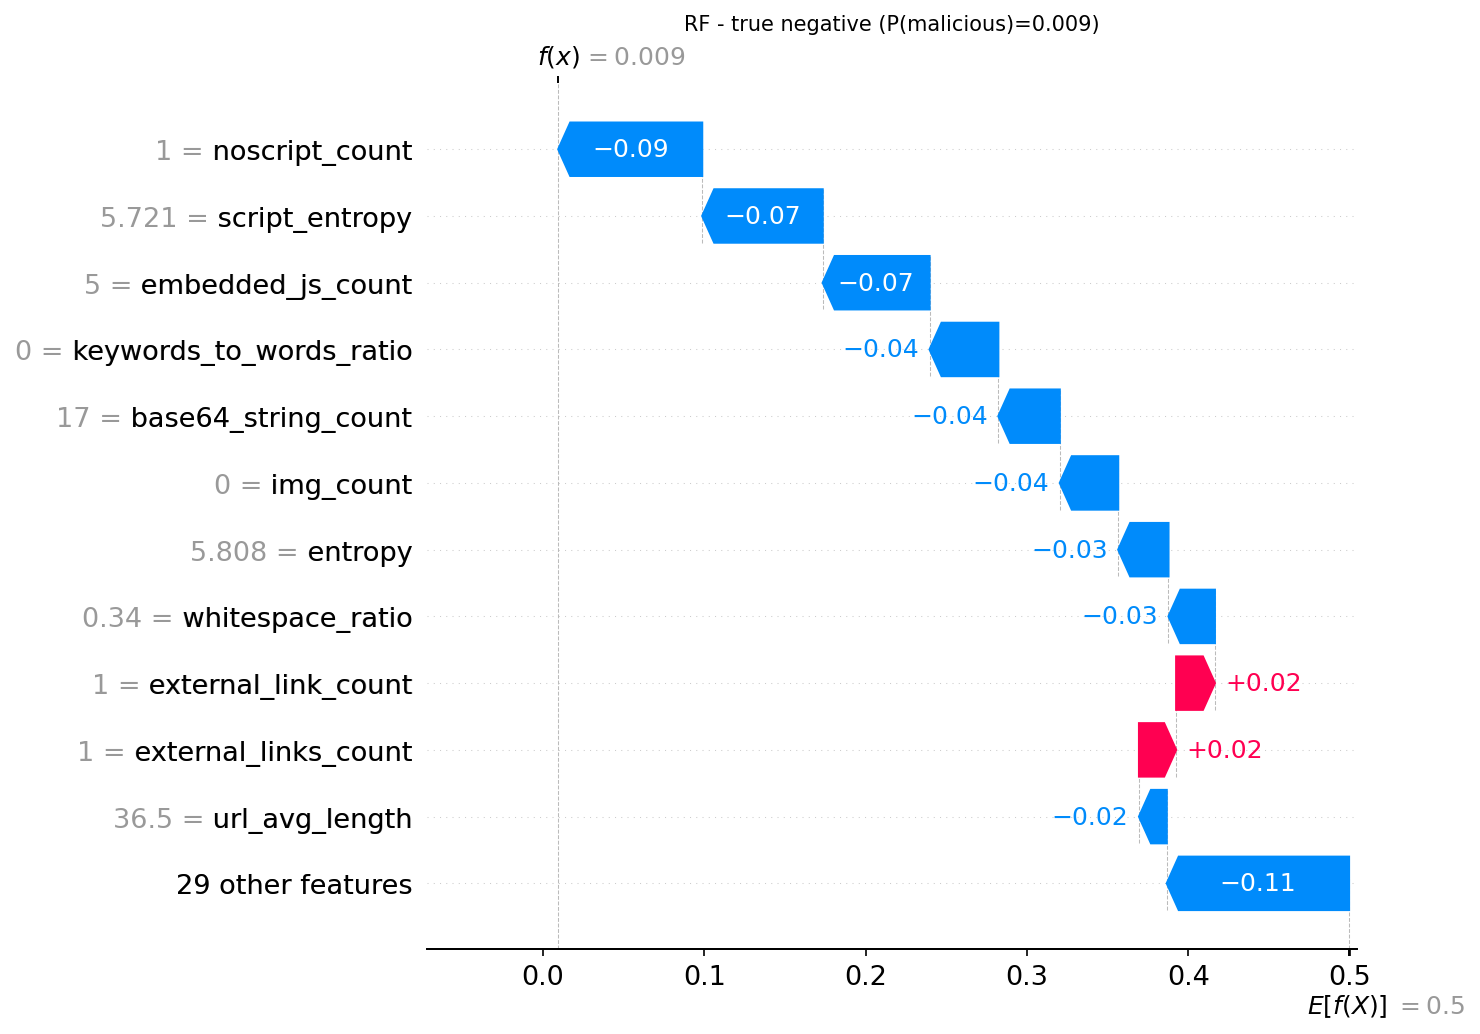

The table this chart was drawn from, first rows:
actual, predicted, probability_malicious, feature, feature_value, shap_value
0, 0, 0.0094, noscript_count, 1.0, -0.08925
0, 0, 0.0094, script_entropy, 5.721, -0.07468
0, 0, 0.0094, embedded_js_count, 5.0, -0.06625
0, 0, 0.0094, keywords_to_words_ratio, 0.0, -0.04263
0, 0, 0.0094, base64_string_count, 17.0, -0.03809
0, 0, 0.0094, img_count, 0.0, -0.03621
0, 0, 0.0094, entropy, 5.808, -0.03117
0, 0, 0.0094, whitespace_ratio, 0.3401, -0.02877
0, 0, 0.0094, external_link_count, 1.0, 0.02403
0, 0, 0.0094, external_links_count, 1.0, 0.02304
0, 0, 0.0094, url_avg_length, 36.5, -0.01721
0, 0, 0.0094, max_link_length, 44.0, -0.01432
0, 0, 0.0094, url_punct_char_count, 13.0, 0.01351
0, 0, 0.0094, html_whitespace_ratio, 0.1039, -0.01238
0, 0, 0.0094, total_script_characters, 3098, -0.01221
0, 0, 0.0094, url_digit_count, 1.0, -0.01192
0, 0, 0.0094, suspicious_word_count, 0.0, -0.01163
0, 0, 0.0094, url_avg_subdomain_count, 1.0, -0.01159
0, 0, 0.0094, external_js_count, 0.0, -0.01139
0, 0, 0.0094, html_comment_count, 11.0, -0.01041
0, 0, 0.0094, script_count, 5.0, -0.008959
0, 0, 0.0094, function_count, 6.0, -0.006824
0, 0, 0.0094, event_attachment_count, 4.0, -0.006547
0, 0, 0.0094, min_link_length, 29.0, 0.004476
0, 0, 0.0094, unique_tag_count, 18.0, -0.004282
0, 0, 0.0094, tag_count, 71.0, -0.003887
0, 0, 0.0094, line_count, 235.0, 0.003867
0, 0, 0.0094, internal_link_count, 1.0, -0.003263
0, 0, 0.0094, file_size, 12202, -0.002091
0, 0, 0.0094, max_tag_nesting_depth, 16.0, -0.001509
0, 0, 0.0094, hostname_digit_ratio_avg, 0.0, -0.001344
0, 0, 0.0094, mailto_link_count, 0.0, 0.00132
0, 0, 0.0094, escaped_char_count, 0.0, -0.0009778
0, 0, 0.0094, hex_encoding_rate, 0.0, -0.0008135
0, 0, 0.0094, form_count, 1.0, 0.0007687
0, 0, 0.0094, redirect_mechanism_count, 0.0, -0.0005744
0, 0, 0.0094, iframe_count, 0.0, -0.0004354
0, 0, 0.0094, hidden_iframe_count, 0.0, 0.0003571
0, 0, 0.0094, eval_in_script_blocks, 0.0, 8.032468288781705e-05
0, 0, 0.0094, object_tag_count, 0.0, -1.8377748509391672e-05
